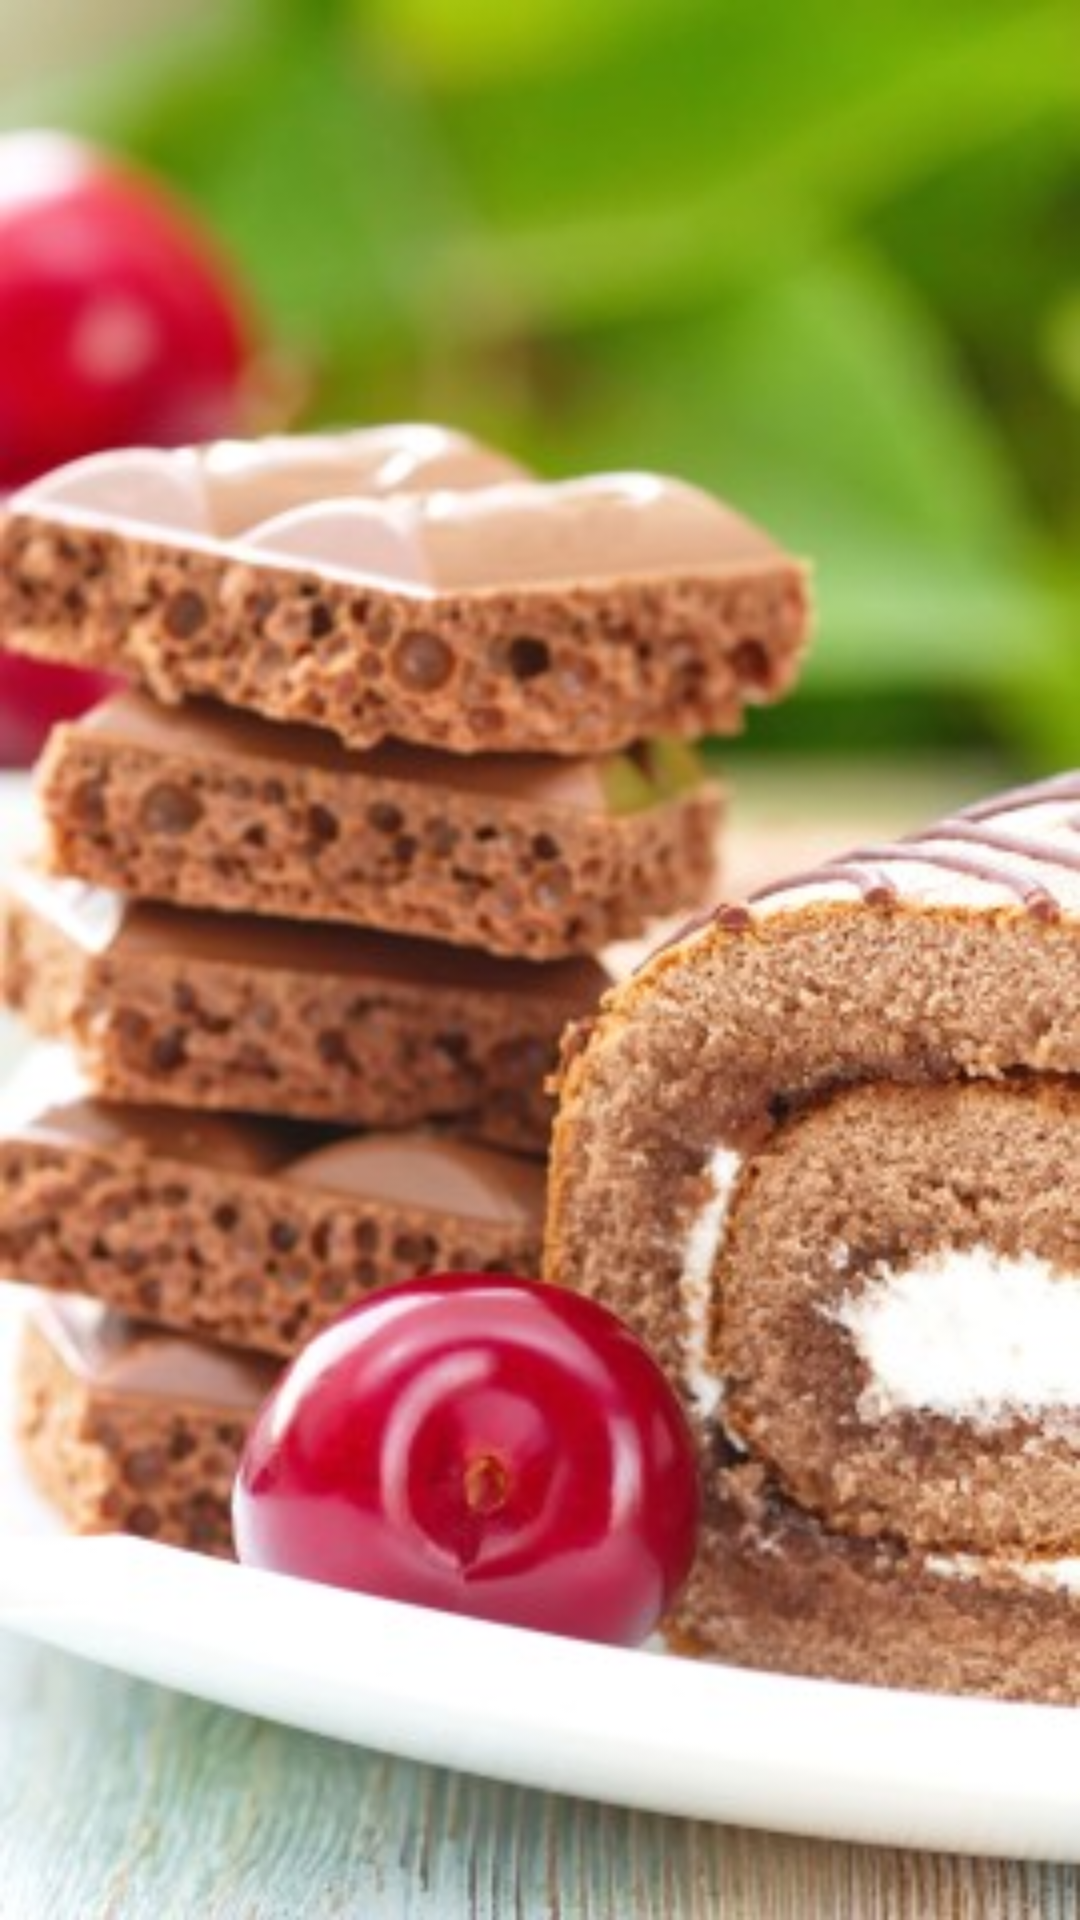

Android layout source for this screen:
<!-- AndroidManifest.xml: application theme AppTheme -->
<!-- res/layout/activity_recipe_details.xml -->
<?xml version="1.0" encoding="utf-8"?>
<FrameLayout xmlns:android="http://schemas.android.com/apk/res/android"
    xmlns:card_view="http://schemas.android.com/apk/res-auto"
    android:layout_width="match_parent"
    android:layout_height="match_parent"
    android:id="@+id/recipe_details"
    android:background="@drawable/details_background">

        <FrameLayout
            android:id="@+id/details_fragment_container"
            android:layout_width="match_parent"
            android:layout_height="wrap_content"
            android:layout="@layout/fragment_details" />

</FrameLayout>
<!-- res/layout/fragment_details.xml (included above) -->
<?xml version="1.0" encoding="utf-8"?>
<LinearLayout xmlns:android="http://schemas.android.com/apk/res/android"
    xmlns:card_view="http://schemas.android.com/apk/res-auto"
    xmlns:tools="http://schemas.android.com/tools"
    android:layout_width="match_parent"
    android:layout_height="wrap_content"
    android:orientation="vertical">

    <LinearLayout
        android:layout_width="match_parent"
        android:layout_height="wrap_content"
        android:orientation="horizontal">

        <android.support.v7.widget.CardView
            android:layout_width="wrap_content"
            android:layout_height="wrap_content"
            android:layout_margin="16dp"
            android:background="@drawable/elevation_rect"
            android:elevation="4dp"
            card_view:cardBackgroundColor="@color/vanillaWhite"
            card_view:cardCornerRadius="8dp">

            <TextView
                android:id="@+id/text_view_recipe_name"
                android:layout_width="wrap_content"
                android:layout_height="wrap_content"
                android:padding="4dp"
                android:textAppearance="@style/TextAppearance.AppCompat.Medium"
                tools:text="Cheese" />
        </android.support.v7.widget.CardView>

        <LinearLayout
            android:layout_width="match_parent"
            android:layout_height="wrap_content"
            android:gravity="end"
            android:orientation="vertical"
            android:padding="8dp">

            <ImageView
                android:layout_width="wrap_content"
                android:layout_height="wrap_content"
                android:id="@+id/add_todo_image_view"
                />

        </LinearLayout>
    </LinearLayout>

    <ScrollView
        android:id="@+id/details_scroll_view"
        android:layout_width="wrap_content"
        android:layout_height="wrap_content">

        <LinearLayout
            android:layout_width="wrap_content"
            android:layout_height="wrap_content"
            android:orientation="vertical">

            <android.support.v7.widget.CardView

                android:id="@+id/ingredients_container"
                android:layout_width="match_parent"
                android:layout_height="wrap_content"
                android:layout_margin="16dp"
                android:background="@drawable/elevation_rect"
                android:elevation="4dp"
                card_view:cardBackgroundColor="@color/vanillaWhite"
                card_view:cardCornerRadius="8dp">

                <android.support.v7.widget.RecyclerView
                    android:id="@+id/recyclerViewIngredients"
                    android:layout_width="match_parent"
                    android:layout_height="wrap_content"
                    android:layout_gravity="center_horizontal"
                    android:clipToPadding="false" />

            </android.support.v7.widget.CardView>

            <android.support.v7.widget.CardView
                android:id="@+id/steps_container"
                android:layout_width="match_parent"
                android:layout_height="wrap_content"
                android:layout_gravity="center_horizontal"
                android:layout_margin="16dp"
                android:background="@drawable/elevation_rect"
                android:elevation="4dp"
                card_view:cardBackgroundColor="@color/vanillaWhite"
                card_view:cardCornerRadius="8dp">

                <LinearLayout
                    android:layout_width="match_parent"
                    android:layout_height="wrap_content"
                    android:orientation="vertical">

                    <TextView
                        android:id="@+id/cooking_steps_label"
                        style="@style/TextAppearance.AppCompat.Medium"
                        android:layout_width="match_parent"
                        android:layout_height="wrap_content"
                        android:layout_margin="4dp"
                        android:text="@string/cooking_steps_label"
                        android:textColor="@color/colorText"
                        android:visibility="visible" />

                    <RelativeLayout
                        android:layout_width="match_parent"
                        android:layout_height="match_parent">

                        <android.support.v7.widget.RecyclerView
                            android:id="@+id/recyclerViewSteps"
                            android:layout_width="match_parent"
                            android:layout_height="wrap_content"
                            android:layout_gravity="center_horizontal" />
                    </RelativeLayout>
                </LinearLayout>
            </android.support.v7.widget.CardView>
        </LinearLayout>
    </ScrollView>
</LinearLayout>
<!-- resources referenced by this layout -->
<resources>
  <color name="colorText">#545153</color>
  <color name="vanillaWhite">#f9ebe8</color>
  <!-- drawable details_background: jpg bitmap (drawable-hdpi, 38267 bytes) -->
  <!-- drawable elevation_rect (drawable) -->
  <?xml version="1.0" encoding="utf-8"?>
  <shape xmlns:android="http://schemas.android.com/apk/res/android"
      android:shape="rectangle">
      <solid android:color="#42000000" />
      <corners android:radius="5dp" />
  </shape>
  <string name="cooking_steps_label" translatable="true">Cooking steps</string>
  <style name="AppTheme" parent="Theme.AppCompat.Light.NoActionBar">
          
          <item name="colorPrimary">@color/colorPrimary</item>
          <item name="colorPrimaryDark">@color/colorPrimaryDark</item>
          <item name="colorAccent">@color/colorAccent</item>
      </style>
  <color name="colorPrimary">#d0e5de</color>
  <color name="colorPrimaryDark">#b1efda</color>
  <color name="colorAccent">#f268bb</color>
</resources>
